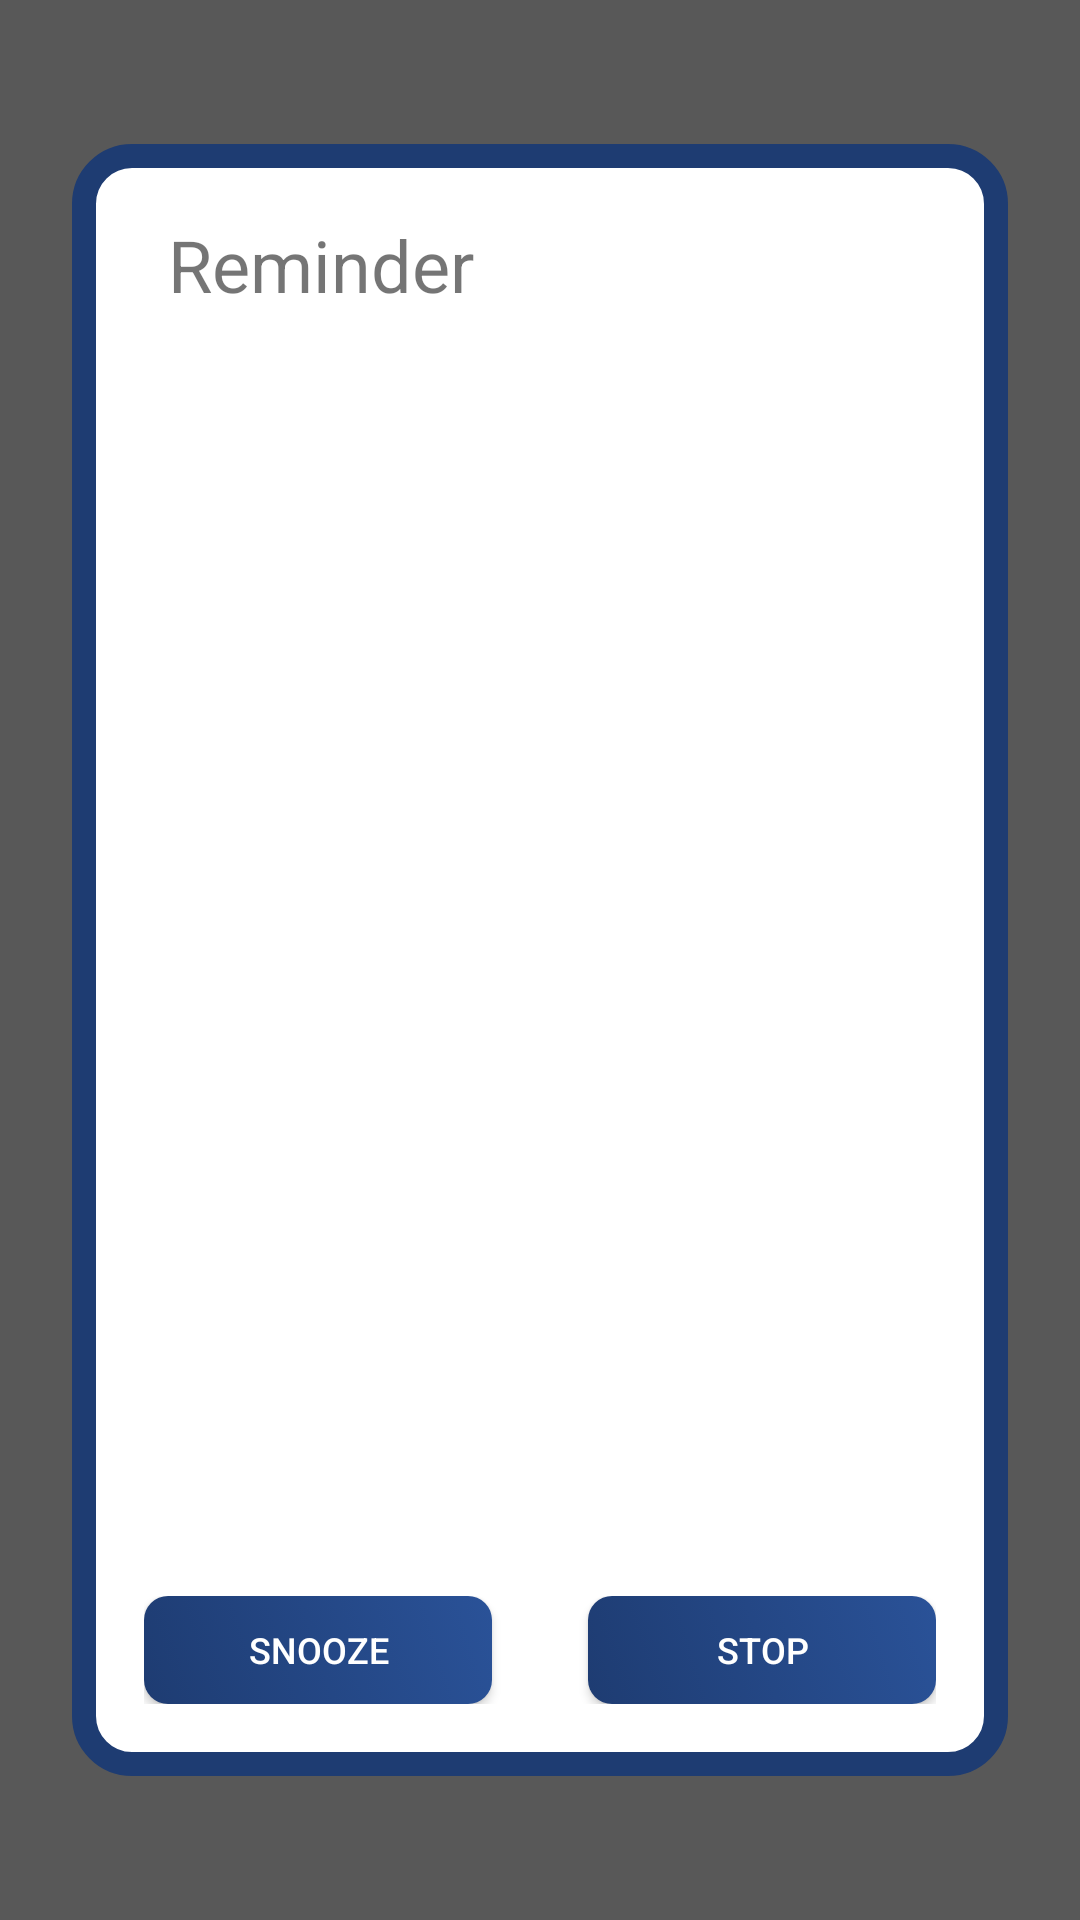

This screen was rendered from an Android layout file. Write that file and the resources it references.
<!-- AndroidManifest.xml: application theme AppTheme -->
<!-- res/layout/dialog_reminder.xml -->
<?xml version="1.0" encoding="utf-8"?>
<FrameLayout xmlns:android="http://schemas.android.com/apk/res/android"
    android:id="@+id/frameLayout"
    android:layout_width="match_parent"
    android:layout_height="match_parent"
    android:layout_weight="1"
    android:background="@color/background" >

    <LinearLayout
        android:id="@+id/LinearLayout1"
        android:layout_width="match_parent"
        android:layout_height="match_parent"
        android:layout_marginBottom="48dp"
        android:layout_marginLeft="24dp"
        android:layout_marginRight="24dp"
        android:layout_marginTop="48dp"
        android:background="@drawable/back"
        android:measureWithLargestChild="true"
        android:orientation="vertical"
        android:padding="8dp" >

        <LinearLayout
            android:layout_width="match_parent"
            android:layout_height="wrap_content"
            android:layout_margin="16dp" >

            <ImageView
                android:id="@+id/imageView1"
                android:layout_width="wrap_content"
                android:layout_height="wrap_content"
                android:layout_gravity="left"
                android:layout_marginRight="4dp"
                android:src="@mipmap/ic_launcher" />

            <TextView
                android:id="@+id/emptyTextView"
                android:layout_width="wrap_content"
                android:layout_height="wrap_content"
                android:layout_gravity="center_vertical|center_horizontal"
                android:layout_marginLeft="4dp"
                android:text="@string/app_name"
                android:textSize="24sp" />

        </LinearLayout>

        <ListView
            android:id="@+id/dialog_remindersListView"
            android:layout_width="match_parent"
            android:layout_height="wrap_content"
            android:layout_marginLeft="16dp"
            android:layout_marginRight="16dp"
            android:layout_weight="1"
            android:animateLayoutChanges="true"
            android:divider="?android:attr/listDivider" >

        </ListView>

        <LinearLayout
            android:id="@+id/linearLayout"
            android:layout_width="match_parent"
            android:layout_height="wrap_content"
            android:layout_margin="16dp" >

            <Button
                android:id="@+id/snoozeButton"
                android:layout_width="72dp"
                android:layout_height="36dp"
                android:layout_marginRight="16dp"
                android:layout_weight="1"
                android:background="@drawable/stop_button_design"
                android:text="@string/snooze_title"
                android:textColor="@android:color/white"
                android:textSize="12sp" />

            <Button
                android:id="@+id/stopButton"
                android:layout_width="72dp"
                android:layout_height="36dp"
                android:layout_marginLeft="16dp"
                android:layout_weight="1"
                android:background="@drawable/stop_button_design"
                android:text="@string/stop_title"
                android:textColor="@android:color/white"
                android:textSize="12sp" />

        </LinearLayout>
    </LinearLayout>

</FrameLayout>
<!-- resources referenced by this layout -->
<resources>
  <color name="background">#585858</color>
  <!-- drawable back (drawable) -->
  <?xml version="1.0" encoding="utf-8"?>
  <shape xmlns:android="http://schemas.android.com/apk/res/android"  android:shape="rectangle" >
     <solid android:color="#ffffff" />
     <stroke android:width="8dip" android:color="#1e3c72"/>
     <corners android:radius="16dip"/>
     
  </shape>
  <!-- drawable stop_button_design (drawable) -->
  <?xml version="1.0" encoding="utf-8"?>
  <selector xmlns:android="http://schemas.android.com/apk/res/android" >
       <item android:drawable="@drawable/back_stop_button" android:state_pressed="false"/>
      <item android:drawable="@drawable/back_stop_button_pressed" android:state_pressed="true"/>
      
  </selector>
  <!-- mipmap ic_launcher: png bitmap (drawable-hdpi, 636 bytes) -->
  <string name="app_name">Reminder</string>
  <string name="snooze_title">SNOOZE</string>
  <string name="stop_title">STOP</string>
  <style name="AppTheme" parent="AppBaseTheme">
          
      </style>
  <!-- drawable back_stop_button (drawable) -->
  <?xml version="1.0" encoding="utf-8"?>
  <shape xmlns:android="http://schemas.android.com/apk/res/android"  android:shape="rectangle" >
     <solid android:color="#0099FF" />
     <corners android:radius="8dip"/>
  
     <gradient
         android:startColor="#1e3c72"
         android:endColor="#2a5298"
         android:angle="45"/>
  </shape>
  <!-- drawable back_stop_button_pressed (drawable) -->
  <?xml version="1.0" encoding="utf-8"?>
  <shape xmlns:android="http://schemas.android.com/apk/res/android"  android:shape="rectangle" >
     <solid android:color="#0099FF" />
     <corners android:radius="12dip"/>
     <gradient
          android:startColor="#517fa4"
          android:endColor="#243949"
          android:angle="45"/>
  </shape>
  <style name="AppBaseTheme" parent="Theme.AppCompat.Light">
          
      </style>
</resources>
